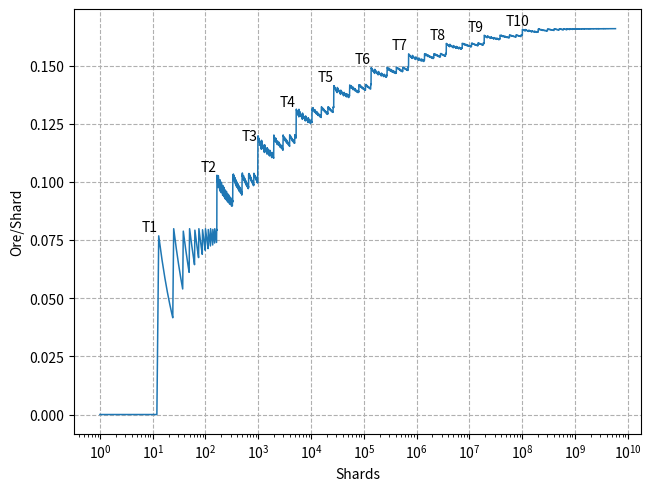

Source code (Python): (Note: this script raises an exception after producing the figure.)
#!/usr/bin/python3

import math
import sys

import matplotlib
import matplotlib.pyplot as plt

ORE_POINTS = [      12.5,    164.157,     981.805,     5223.762,     26919.691,
              137812.499, 707792.640, 3662530.247, 19131554.997, 100964071.568]
ORE_PAIRS = [(x, 4**i) for i, x in enumerate(ORE_POINTS)]

matplotlib.use('svg')
fig, ax = plt.subplots(constrained_layout=True)
ax.grid(True, linestyle="--")
ax.set_xlabel("Shards")
ax.set_ylabel("Ore/Shard")
ax.set_xscale("log")
ax.xaxis.set_major_locator(matplotlib.ticker.LogLocator(subs=(1.0,), numticks=15))
ax.xaxis.set_minor_locator(matplotlib.ticker.LogLocator(subs="all", numticks=100))
x_axis = []
data = []
label = 0
for i in range(4500):
    x = int(math.exp(i/200))
    if i and x == x_axis[-1]:
        # Don't duplicate points
        continue
    x_axis.append(x)
    data.append(sum((x//ore)*tier_value for ore, tier_value in ORE_PAIRS)/x)
    if label < len(ORE_PAIRS) and x >= ORE_PAIRS[label][0]:
        label += 1
        ax.annotate(f'T{label}', xy=(x, data[-1]), xytext=(-12, 3),
                    textcoords="offset points")
ax.plot(x_axis, data, label="T1-equivalent Ore", linewidth=1.1)
fig.savefig(sys.argv[1])
print(f"Maximum value: {data[-1]}")
